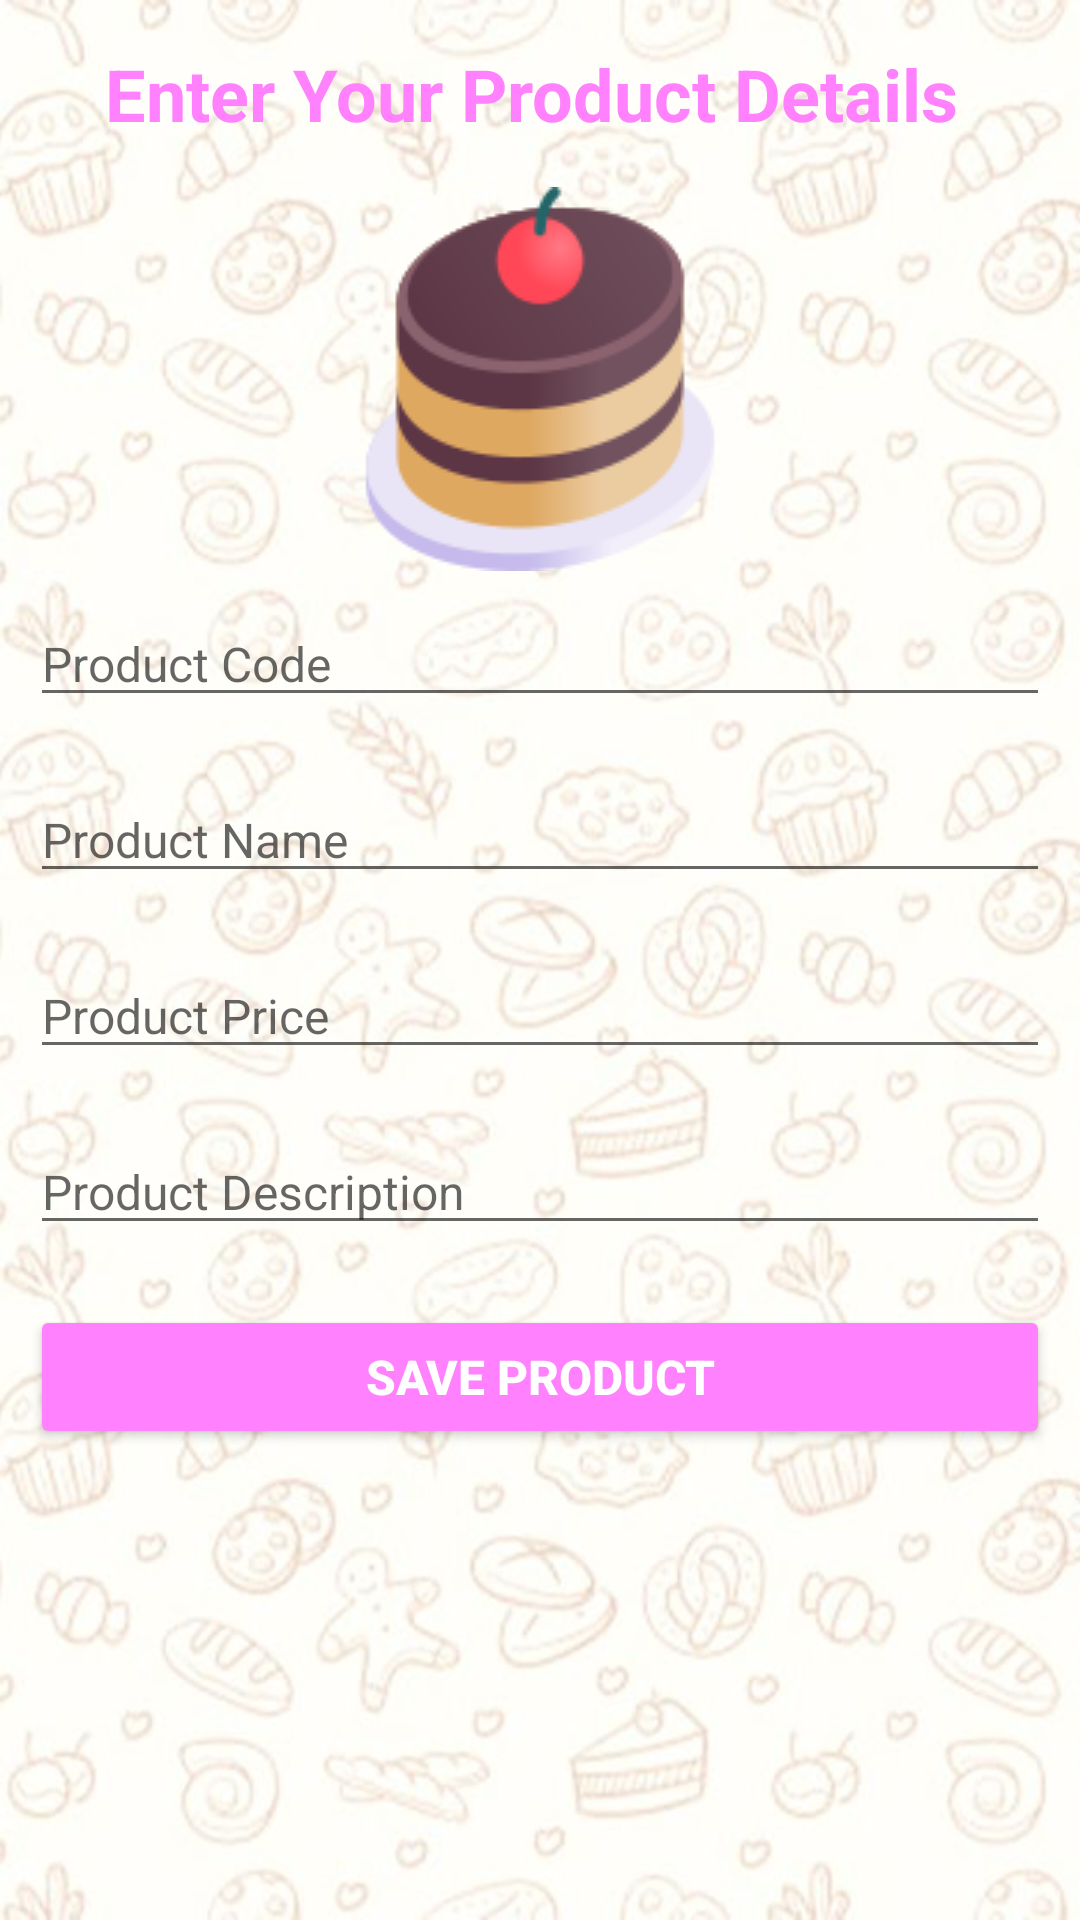

Android layout source for this screen:
<!-- AndroidManifest.xml: application theme Theme.TheCakeWalk -->
<!-- res/layout/activity_add_product.xml -->
<?xml version="1.0" encoding="utf-8"?>
<LinearLayout xmlns:android="http://schemas.android.com/apk/res/android"
    xmlns:app="http://schemas.android.com/apk/res-auto"
    xmlns:tools="http://schemas.android.com/tools"
    android:layout_width="match_parent"
    android:orientation="vertical"
    android:background="@drawable/homebackground"
    android:layout_height="match_parent"
    tools:context=".AddProduct">

    <TextView
        android:id="@+id/textView3"
        android:layout_width="match_parent"
        android:layout_height="wrap_content"
        android:layout_margin="15dp"
        android:gravity="center"
        android:text="Enter Your Product Details "
        android:textColor="@color/pink"
        android:textSize="24sp"
        android:textStyle="bold" />

    <ImageView
        android:id="@+id/imageView3"
        android:layout_width="match_parent"
        android:layout_height="wrap_content"
        app:srcCompat="@drawable/dessert" />

    <EditText
        android:id="@+id/pcode"
        android:layout_width="match_parent"
        android:layout_height="wrap_content"
        android:layout_margin="10dp"
        android:ems="10"
        android:hint="Product Code"
        android:inputType="textPersonName"
        android:textColor="#000000"
        android:textSize="16sp" />

    <EditText
        android:id="@+id/pname"
        android:layout_width="match_parent"
        android:layout_height="wrap_content"
        android:layout_margin="10dp"
        android:ems="10"
        android:hint="Product Name"
        android:inputType="textPersonName"
        android:textColor="#000000"
        android:textSize="16sp" />

    <EditText
        android:id="@+id/pprice"
        android:layout_width="match_parent"
        android:layout_height="wrap_content"
        android:layout_margin="10dp"
        android:ems="10"
        android:hint="Product Price"
        android:inputType="number"
        android:textColor="#000000"
        android:textSize="16sp" />

    <EditText
        android:id="@+id/pdescription"
        android:layout_width="match_parent"
        android:layout_height="wrap_content"
        android:layout_margin="10dp"
        android:ems="10"
        android:hint="Product Description"
        android:inputType="textPersonName"
        android:textColor="#000000"
        android:textSize="16sp" />

    <Button
        android:id="@+id/addbtn"
        android:layout_width="match_parent"
        android:layout_height="wrap_content"
        android:layout_margin="10dp"
        android:text="Save Product"
        android:textColor="#FFFFFF"
        android:textSize="16sp"
        android:textStyle="bold"
        app:backgroundTint="@color/pink"
        app:cornerRadius="20dp" />
</LinearLayout>
<!-- resources referenced by this layout -->
<resources>
  <color name="pink">#FF81FD</color>
  <!-- drawable dessert: png bitmap (drawable, 9975 bytes) -->
  <!-- drawable homebackground: jpeg bitmap (drawable, 50822 bytes) -->
  <style name="Theme.TheCakeWalk" parent="Theme.MaterialComponents.Light.NoActionBar">
          
          <item name="colorPrimary">@color/purple_500</item>
          <item name="colorPrimaryVariant">@color/purple_700</item>
          <item name="colorOnPrimary">@color/white</item>
          
          <item name="colorSecondary">@color/teal_200</item>
          <item name="colorSecondaryVariant">@color/teal_700</item>
          <item name="colorOnSecondary">@color/black</item>
          
          <item name="android:statusBarColor" tools:targetApi="l">?attr/colorPrimaryVariant</item>
          
      </style>
  <color name="purple_500">#FF6200EE</color>
  <color name="purple_700">#FF3700B3</color>
  <color name="white">#FFFFFFFF</color>
  <color name="teal_200">#FF03DAC5</color>
  <color name="teal_700">#FF018786</color>
  <color name="black">#FF000000</color>
</resources>
